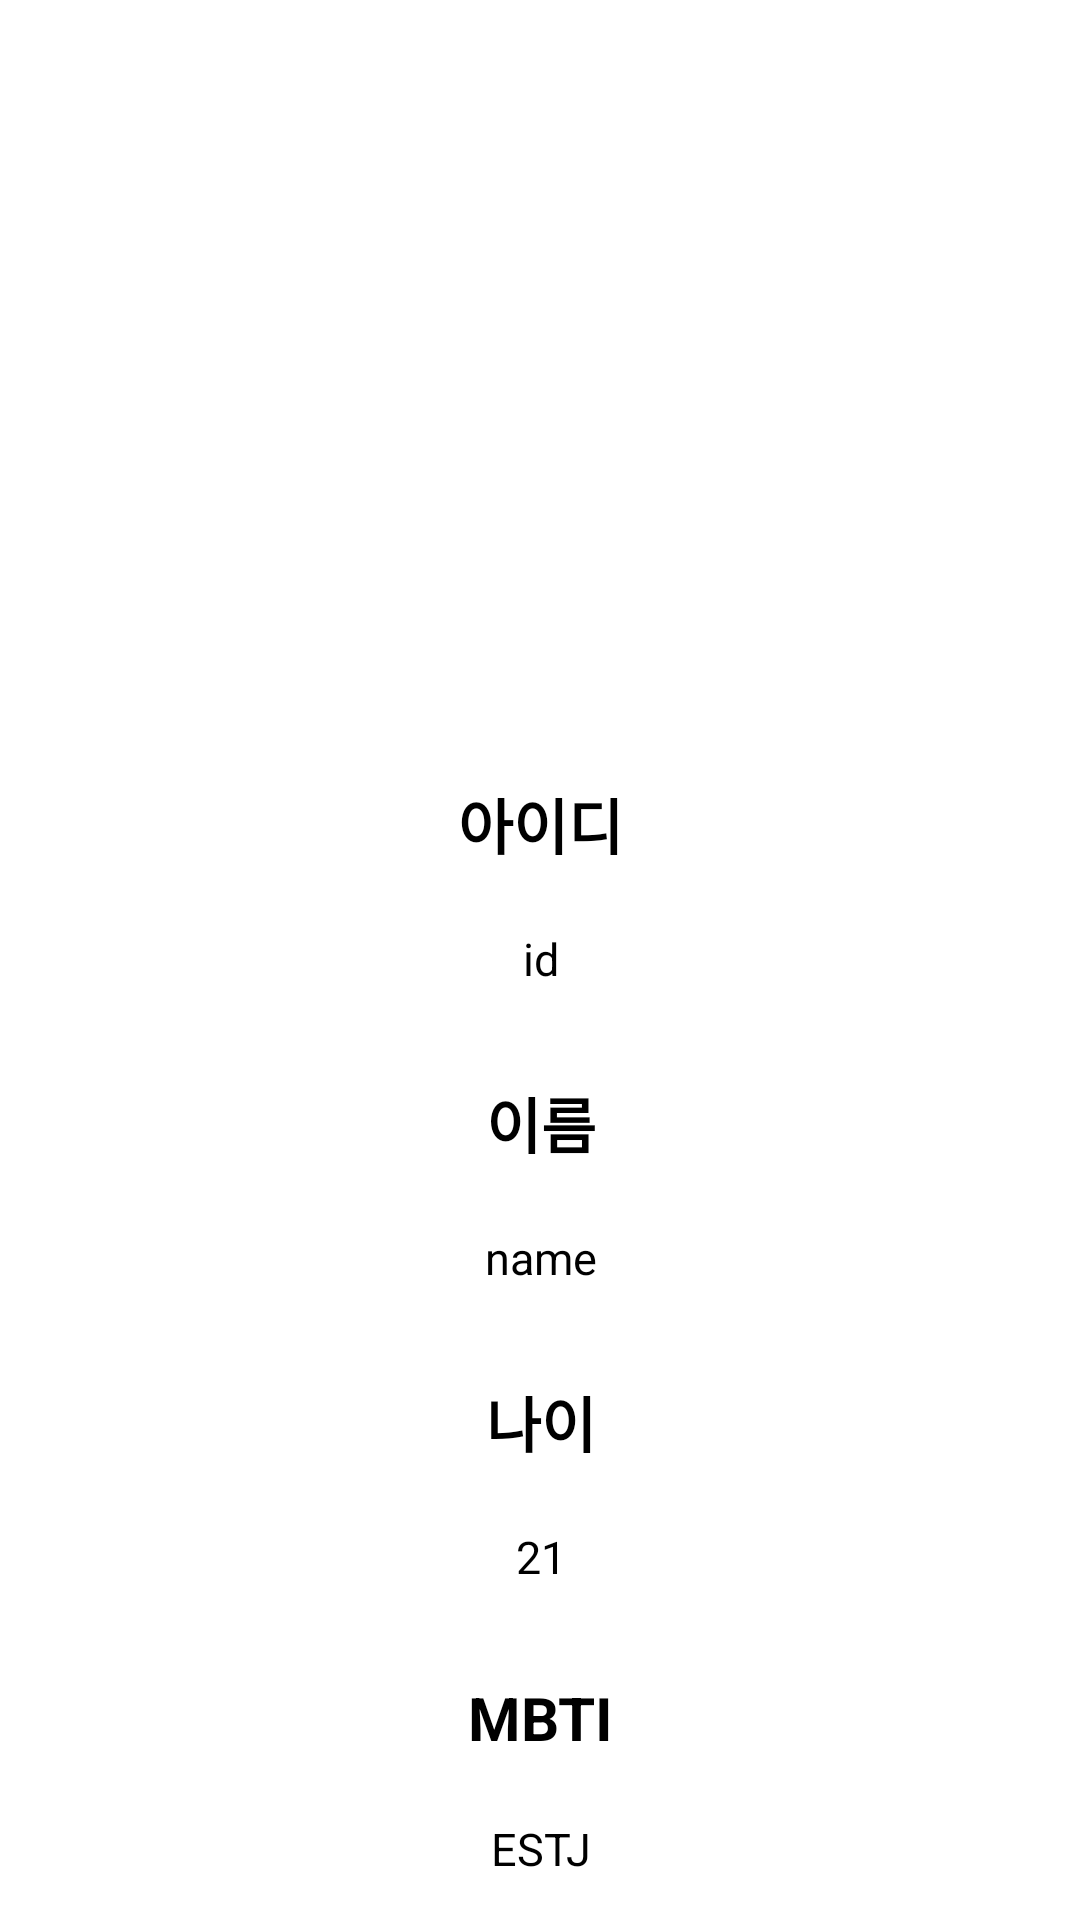

Here is an Android app screen rendered from its layout file. Give the layout XML and the strings, colors and styles it references.
<!-- AndroidManifest.xml: application theme Theme.Info -->
<!-- res/layout/activity_home.xml -->
<?xml version="1.0" encoding="utf-8"?>
<androidx.constraintlayout.widget.ConstraintLayout xmlns:android="http://schemas.android.com/apk/res/android"
    xmlns:app="http://schemas.android.com/apk/res-auto"
    xmlns:tools="http://schemas.android.com/tools"
    android:layout_width="match_parent"
    android:layout_height="match_parent">

    <ImageView
        android:id="@+id/profile_image"
        android:layout_width="170dp"
        android:layout_height="170dp"
        android:layout_marginStart="120dp"
        android:layout_marginTop="60dp"
        android:layout_marginEnd="121dp"
        app:layout_constraintEnd_toEndOf="parent"
        app:layout_constraintHorizontal_bias="0.0"
        app:layout_constraintStart_toStartOf="parent"
        app:layout_constraintTop_toTopOf="parent"
        app:srcCompat="@drawable/stephen_curry" />
    
    <TextView
        android:id="@+id/info_id_title"
        style="@style/InfoTitle"
        android:text="@string/id_title"
        app:layout_constraintEnd_toEndOf="parent"
        app:layout_constraintStart_toStartOf="parent"
        app:layout_constraintTop_toBottomOf="@+id/profile_image" />
    <TextView
        android:id="@+id/info_id_description"
        style="@style/InfoDescription"
        android:text="id"
        app:layout_constraintEnd_toEndOf="@+id/info_id_title"
        app:layout_constraintStart_toStartOf="@+id/info_id_title"
        app:layout_constraintTop_toBottomOf="@+id/info_id_title" />
    
    <TextView
        android:id="@+id/info_name_title"
        style="@style/InfoTitle"
        android:text="@string/name_title"
        app:layout_constraintEnd_toEndOf="@+id/info_id_description"
        app:layout_constraintStart_toStartOf="@+id/info_id_description"
        app:layout_constraintTop_toBottomOf="@+id/info_id_description" />
    <TextView
        android:id="@+id/info_name_description"
        style="@style/InfoDescription"
        android:text="name"
        app:layout_constraintEnd_toEndOf="@+id/info_name_title"
        app:layout_constraintStart_toStartOf="@+id/info_name_title"
        app:layout_constraintTop_toBottomOf="@+id/info_name_title" />
    
    <TextView
        android:id="@+id/info_age_title"
        style="@style/InfoTitle"
        android:text="@string/age_title"
        app:layout_constraintEnd_toEndOf="@+id/info_name_description"
        app:layout_constraintStart_toStartOf="@+id/info_name_description"
        app:layout_constraintTop_toBottomOf="@+id/info_name_description" />
    <TextView
        android:id="@+id/info_age_description"
        style="@style/InfoDescription"
        android:text="21"
        app:layout_constraintEnd_toEndOf="@+id/info_age_title"
        app:layout_constraintStart_toStartOf="@+id/info_age_title"
        app:layout_constraintTop_toBottomOf="@+id/info_age_title" />
    
    <TextView
        android:id="@+id/info_mbti_title"
        style="@style/InfoTitle"
        android:text="@string/mbti_title"
        app:layout_constraintEnd_toEndOf="@+id/info_age_description"
        app:layout_constraintStart_toStartOf="@+id/info_age_description"
        app:layout_constraintTop_toBottomOf="@+id/info_age_description" />
    <TextView
        android:id="@+id/info_mbti_description"
        style="@style/InfoDescription"
        android:text="ESTJ"
        app:layout_constraintEnd_toEndOf="@+id/info_mbti_title"
        app:layout_constraintStart_toStartOf="@+id/info_mbti_title"
        app:layout_constraintTop_toBottomOf="@+id/info_mbti_title" />

    <Button
        android:id="@+id/button"
        style="@style/Button"
        android:layout_marginTop="108dp"
        android:text="종료"
        android:onClick="stop"
        app:layout_constraintStart_toStartOf="parent"
        app:layout_constraintEnd_toEndOf="parent"
        app:layout_constraintTop_toBottomOf="@+id/info_mbti_description" />
    

</androidx.constraintlayout.widget.ConstraintLayout>
<!-- resources referenced by this layout -->
<resources>
  <string name="age_title">나이</string>
  <string name="id_title">아이디</string>
  <string name="mbti_title">MBTI</string>
  <string name="name_title">이름</string>
  <style name="Button">
          <item name="android:layout_width">0dp</item>
          <item name="android:layout_height">48dp</item>
          <item name="android:layout_marginStart">30dp</item>
          <item name="android:layout_marginEnd">30dp</item>
          <item name="android:background">#8F00E8</item>
          <item name="android:textColor">@color/white</item>
          <item name="android:textSize">17sp</item>
          <item name="android:textStyle">bold</item>
      </style>
  <style name="InfoDescription">
          <item name="android:layout_width">wrap_content</item>
          <item name="android:layout_height">wrap_content</item>
          <item name="android:layout_marginTop">20dp</item>
          <item name="android:textColor">@color/black</item>
          <item name="android:textSize">15sp</item>
      </style>
  <style name="InfoTitle">
          <item name="android:layout_width">wrap_content</item>
          <item name="android:layout_height">wrap_content</item>
          <item name="android:layout_marginTop">30dp</item>
          <item name="android:textColor">@color/black</item>
          <item name="android:textSize">20sp</item>
          <item name="android:textStyle">bold</item>
      </style>
  <style name="Theme.Info" parent="Theme.MaterialComponents.DayNight.DarkActionBar">
          
          <item name="colorPrimary">@color/purple_500</item>
          <item name="colorPrimaryVariant">@color/purple_700</item>
          <item name="colorOnPrimary">@color/white</item>
          
          <item name="colorSecondary">@color/teal_200</item>
          <item name="colorSecondaryVariant">@color/teal_700</item>
          <item name="colorOnSecondary">@color/black</item>
          
          <item name="android:statusBarColor">?attr/colorPrimaryVariant</item>
          
          <item name="windowActionBar">false</item>
          <item name="windowNoTitle">true</item>
      </style>
  <!-- not gathered from this repository: default colours our renderer supplied (Android Studio template values) -->
  <color name="purple_500">#FF6200EE</color>
  <color name="purple_700">#FF3700B3</color>
  <color name="teal_200">#FF03DAC5</color>
  <color name="teal_700">#FF018786</color>
  <color name="black">#FF000000</color>
  <color name="white">#FFFFFFFF</color>
</resources>
